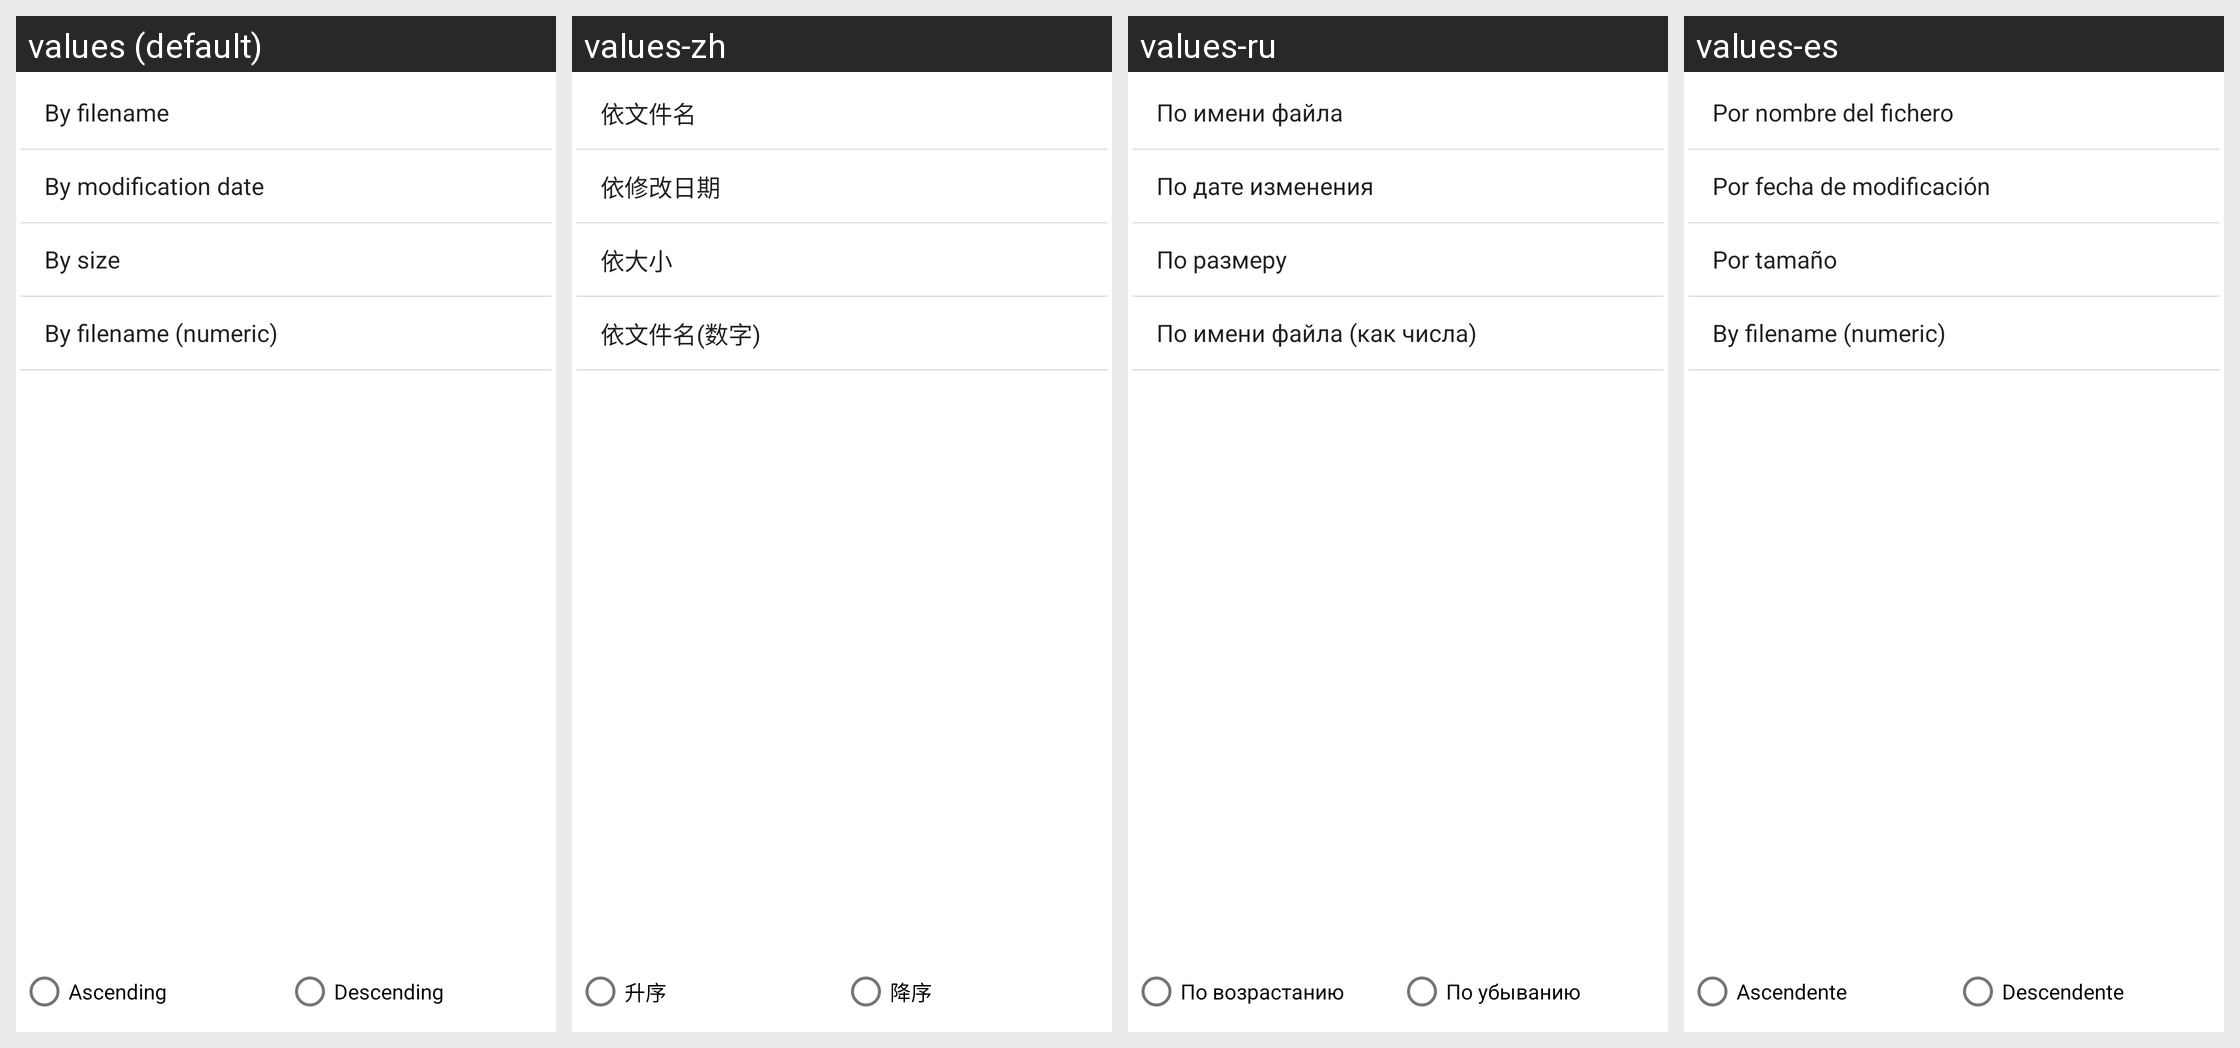

This grid shows one Android layout under several languages. Give, for every string resource on the screen, its name, the default text and each shown locale's text.
Android screen res/layout/dialog_sort.xml rendered under 4 locales, left to right: values (default), values-zh, values-ru, values-es. Device: Nexus 5 (rendered at 1080×1920; each locale shown at half size, 540×960, under a caption strip naming it); theme Theme.Default.
Other locales in the repository, not shown: values-fr, values-pl, values-tr.
Strings drawn on this screen, with the default value and each locale's value (text and hints the layout hard-codes, and strings that could not be matched under every locale, appear in the picture but are not listed):

ascending
  values: Ascending
  values-zh: 升序
  values-ru: По возрастанию
  values-es: Ascendente

descending
  values: Descending
  values-zh: 降序
  values-ru: По убыванию
  values-es: Descendente
